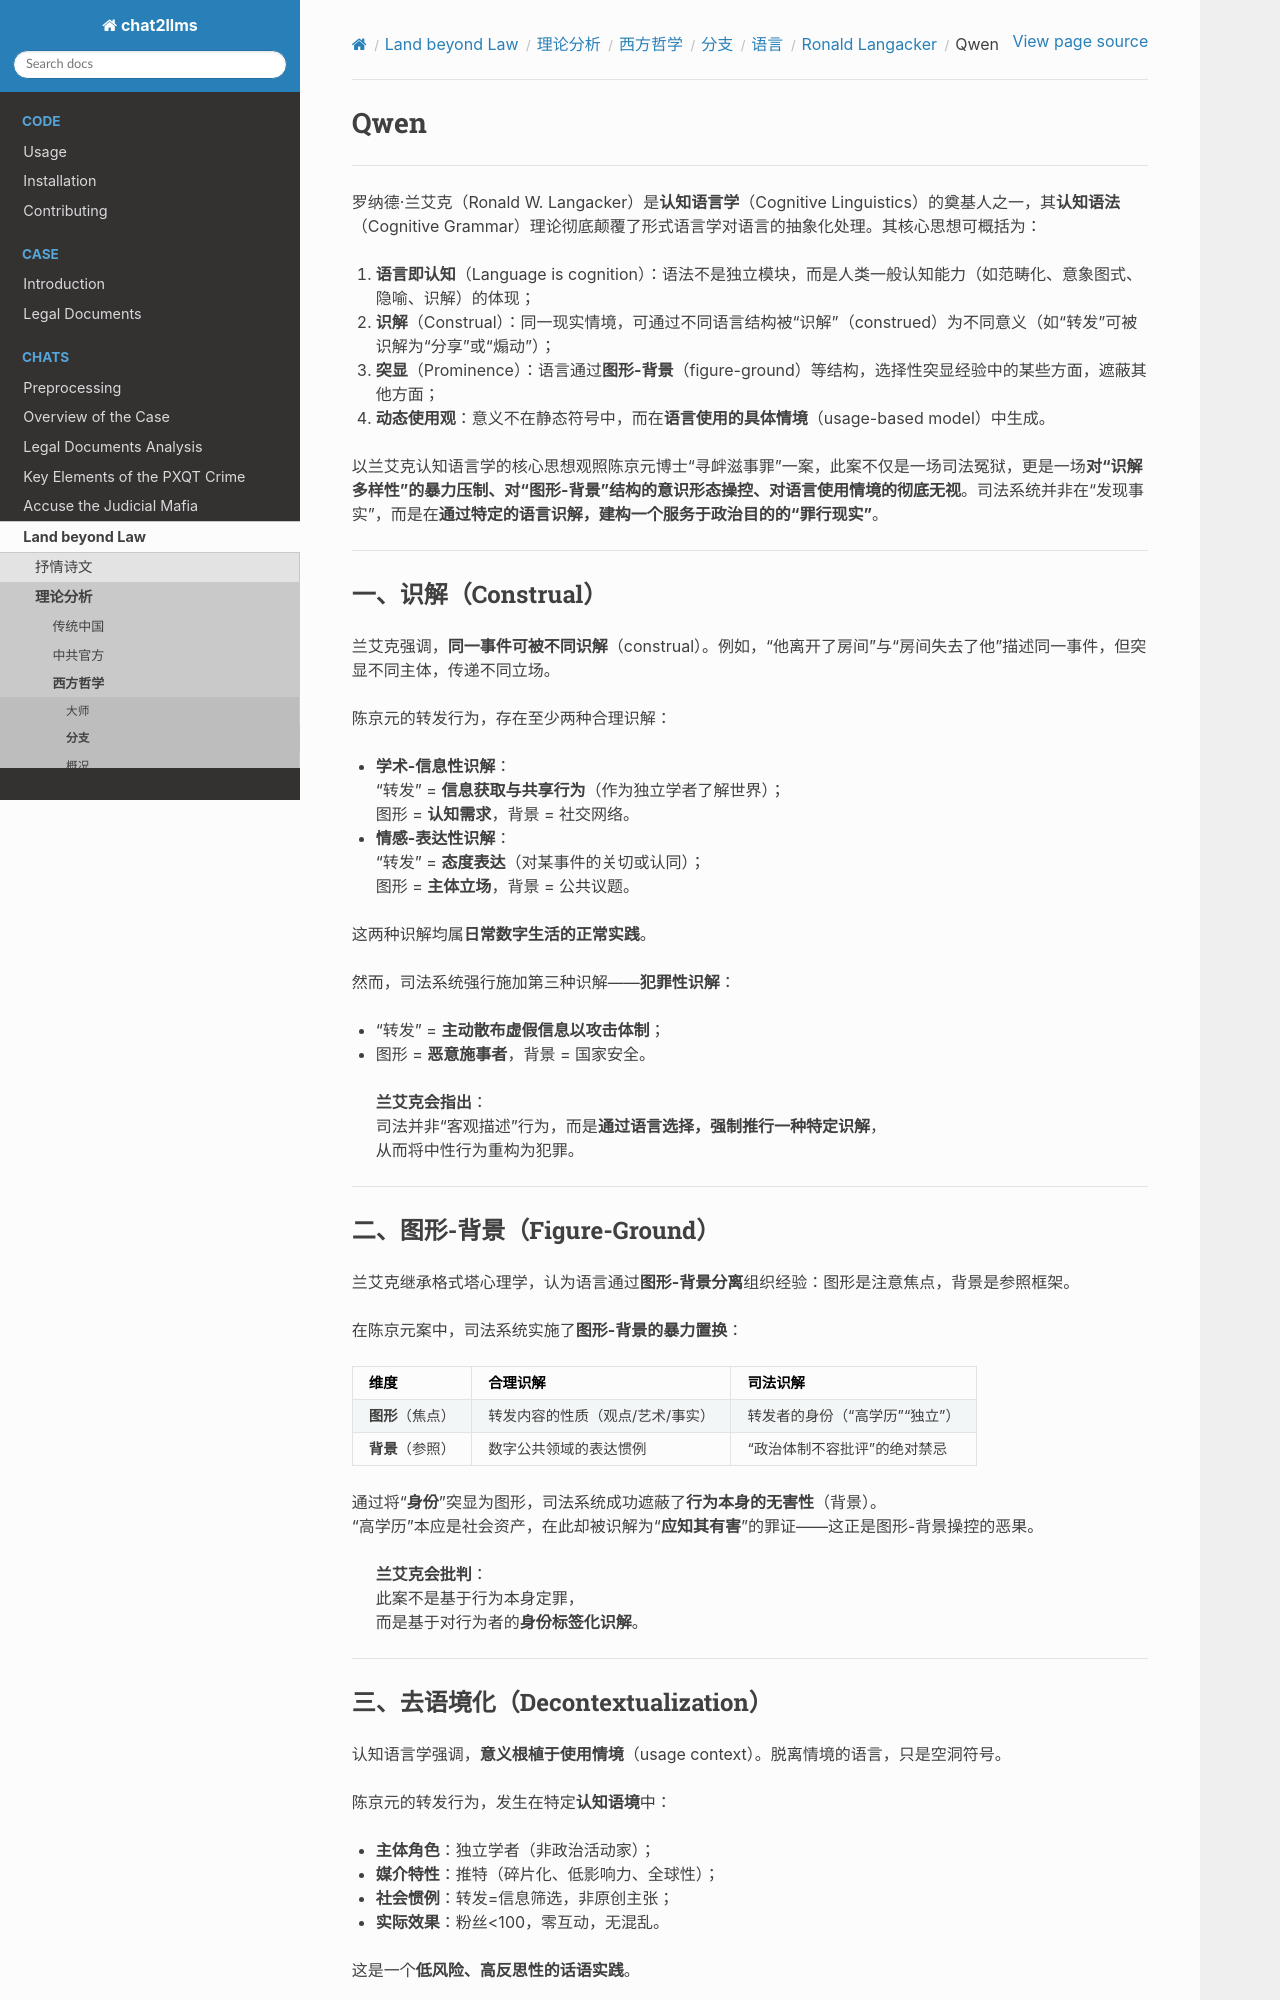

repository: goldollarch/chat2llms · page: chats/outlaw/analyse/foreign/branch/langu/lauck/qwen.html · generator: sphinx

# Qwen

----

罗纳德·兰艾克（Ronald W. Langacker）是**认知语言学**（Cognitive Linguistics）的奠基人之一，其**认知语法**（Cognitive Grammar）理论彻底颠覆了形式语言学对语言的抽象化处理。其核心思想可概括为：

1. **语言即认知**（Language is cognition）：语法不是独立模块，而是人类一般认知能力（如范畴化、意象图式、隐喻、识解）的体现；
2. **识解**（Construal）：同一现实情境，可通过不同语言结构被“识解”（construed）为不同意义（如“转发”可被识解为“分享”或“煽动”）；
3. **突显**（Prominence）：语言通过**图形-背景**（figure-ground）等结构，选择性突显经验中的某些方面，遮蔽其他方面；
4. **动态使用观**：意义不在静态符号中，而在**语言使用的具体情境**（usage-based model）中生成。

以兰艾克认知语言学的核心思想观照陈京元博士“寻衅滋事罪”一案，此案不仅是一场司法冤狱，更是一场**对“识解多样性”的暴力压制、对“图形-背景”结构的意识形态操控、对语言使用情境的彻底无视**。司法系统并非在“发现事实”，而是在**通过特定的语言识解，建构一个服务于政治目的的“罪行现实”**。

---

## 一、识解（Construal）

兰艾克强调，**同一事件可被不同识解**（construal）。例如，“他离开了房间”与“房间失去了他”描述同一事件，但突显不同主体，传递不同立场。

陈京元的转发行为，存在至少两种合理识解：

- **学术-信息性识解**：  
  “转发” = **信息获取与共享行为**（作为独立学者了解世界）；  
  图形 = **认知需求**，背景 = 社交网络。

- **情感-表达性识解**：  
  “转发” = **态度表达**（对某事件的关切或认同）；  
  图形 = **主体立场**，背景 = 公共议题。

这两种识解均属**日常数字生活的正常实践**。

然而，司法系统强行施加第三种识解——**犯罪性识解**：  
- “转发” = **主动散布虚假信息以攻击体制**；  
- 图形 = **恶意施事者**，背景 = 国家安全。

> **兰艾克会指出**：  
> 司法并非“客观描述”行为，而是**通过语言选择，强制推行一种特定识解**，  
> 从而将中性行为重构为犯罪。

---

## 二、图形-背景（Figure-Ground）

兰艾克继承格式塔心理学，认为语言通过**图形-背景分离**组织经验：图形是注意焦点，背景是参照框架。

在陈京元案中，司法系统实施了**图形-背景的暴力置换**：

| 维度 | 合理识解 | 司法识解 |
|------|--------|--------|
| **图形**（焦点） | 转发内容的性质（观点/艺术/事实） | 转发者的身份（“高学历”“独立”） |
| **背景**（参照） | 数字公共领域的表达惯例 | “政治体制不容批评”的绝对禁忌 |

通过将“**身份**”突显为图形，司法系统成功遮蔽了**行为本身的无害性**（背景）。  
“高学历”本应是社会资产，在此却被识解为“**应知其有害**”的罪证——这正是图形-背景操控的恶果。

> **兰艾克会批判**：  
> 此案不是基于行为本身定罪，  
> 而是基于对行为者的**身份标签化识解**。

---
